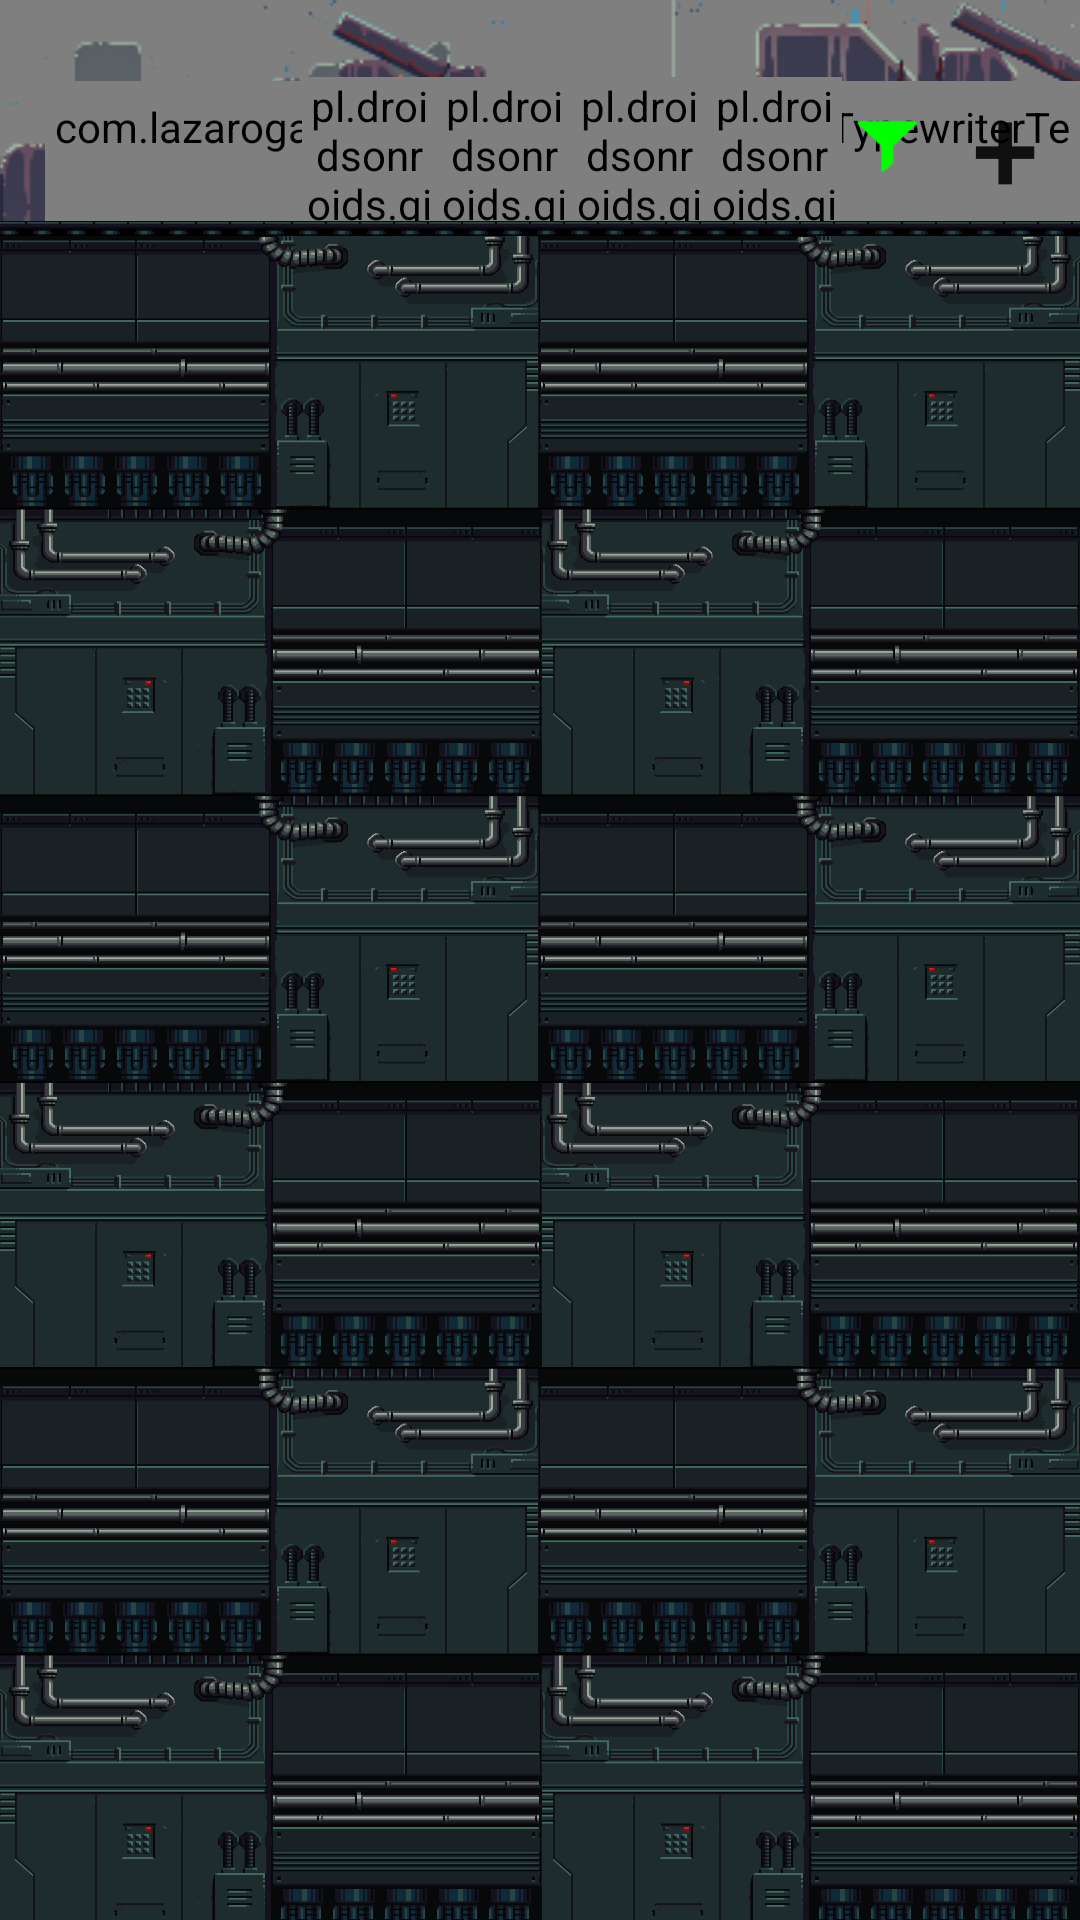

Reconstruct the res/layout file that produces this screen, plus the resources it refers to.
<!-- AndroidManifest.xml: application theme TransparentTheme -->
<!-- res/layout/activity_task_list.xml -->
<?xml version="1.0" encoding="utf-8"?>
<FrameLayout
    xmlns:android="http://schemas.android.com/apk/res/android"
    xmlns:app="http://schemas.android.com/apk/res-auto"
    xmlns:tools="http://schemas.android.com/tools"
    tools:context="com.example.bitagora.vista.tasksScreen.TaskLisActivity"
    android:id="@+id/taskListViewFrameRoot"
    android:layout_width="match_parent"
    android:layout_height="match_parent">

    <android.support.constraint.ConstraintLayout
        android:layout_width="match_parent"
        android:layout_height="match_parent">

        <FrameLayout
            android:id="@+id/taskListViewCabecera"
            android:layout_width="0dp"
            android:layout_height="0dp"
            android:visibility="visible"
            app:layout_constraintBottom_toTopOf="@+id/mainViewGuideline1"
            app:layout_constraintHorizontal_bias="0.0"
            app:layout_constraintLeft_toLeftOf="parent"
            app:layout_constraintRight_toRightOf="parent"
            app:layout_constraintTop_toTopOf="parent"
            app:layout_constraintVertical_bias="0.0">

            <pl.droidsonroids.gif.GifImageView
                android:id="@+id/taskListViewCabeceraBackground"
                android:layout_width="match_parent"
                android:layout_height="match_parent"/>

            <ImageView
                android:layout_width="match_parent"
                android:layout_height="match_parent"
                android:src="@drawable/task_list_header"
                android:scaleType="center"
                android:paddingBottom="110dp"/>

            <com.example.bitagora.utilidades.TypewriterText
                android:id="@+id/taskListViewTextoAtras"
                android:layout_width="wrap_content"
                android:layout_height="match_parent"
                android:gravity="center"
                android:layout_gravity="bottom|start"
                android:layout_marginTop="27dp"
                android:layout_marginLeft="15dp"/>

            <android.support.constraint.ConstraintLayout
                android:layout_width="match_parent"
                android:layout_height="match_parent">

                <android.support.constraint.Guideline
                    android:id="@+id/guidelineHorizontal"
                    android:layout_width="0dp"
                    android:layout_height="0dp"
                    android:orientation="horizontal"
                    app:layout_constraintGuide_percent="0.3" />

                <android.support.constraint.Guideline
                    android:id="@+id/guidelineVertical"
                    android:layout_width="0dp"
                    android:layout_height="0dp"
                    android:orientation="vertical"
                    app:layout_constraintGuide_percent="0.9" />

                <android.support.constraint.Guideline
                    android:id="@+id/guidelineHorziontalCharacter"
                    android:layout_width="0dp"
                    android:layout_height="0dp"
                    android:orientation="horizontal"
                    app:layout_constraintGuide_percent="0.35" />

                <android.support.constraint.Guideline
                    android:id="@+id/guidelineVerticalCharacterIzquierda"
                    android:layout_width="0dp"
                    android:layout_height="0dp"
                    android:orientation="vertical"
                    app:layout_constraintGuide_percent="0.28" />

                <android.support.constraint.Guideline
                    android:id="@+id/guidelineVerticalCharacterDerecha"
                    android:layout_width="0dp"
                    android:layout_height="0dp"
                    android:orientation="vertical"
                    app:layout_constraintGuide_percent="0.78" />

                <LinearLayout
                    android:layout_width="0dp"
                    android:layout_height="56dp"
                    android:layout_gravity="center|bottom"
                    android:layout_marginBottom="8dp"
                    android:layout_marginLeft="0dp"
                    android:layout_marginRight="0dp"
                    android:layout_marginTop="0dp"
                    android:orientation="horizontal"
                    app:layout_constraintLeft_toLeftOf="@+id/guidelineVerticalCharacterIzquierda"
                    app:layout_constraintRight_toLeftOf="@+id/guidelineVerticalCharacterDerecha"
                    app:layout_constraintTop_toTopOf="@+id/guidelineHorziontalCharacter">

                    <pl.droidsonroids.gif.GifImageView
                        android:id="@+id/taskListViewCabeceraCharacter1"
                        android:layout_width="wrap_content"
                        android:layout_height="wrap_content"
                        android:layout_gravity="bottom"
                        android:layout_weight="1" />

                    <pl.droidsonroids.gif.GifImageView
                        android:id="@+id/taskListViewCabeceraCharacter2"
                        android:layout_width="wrap_content"
                        android:layout_height="wrap_content"
                        android:layout_gravity="bottom"
                        android:layout_weight="1" />

                    <pl.droidsonroids.gif.GifImageView
                        android:id="@+id/taskListViewCabeceraCharacter3"
                        android:layout_width="wrap_content"
                        android:layout_height="wrap_content"
                        android:layout_gravity="bottom"
                        android:layout_weight="1" />

                    <pl.droidsonroids.gif.GifImageView
                        android:id="@+id/taskListViewCabeceraCharacter4"
                        android:layout_width="wrap_content"
                        android:layout_height="wrap_content"
                        android:layout_gravity="bottom"
                        android:layout_weight="1" />

                </LinearLayout>

                <Button
                    android:id="@+id/taskListViewBotonFiltrar"
                    android:layout_width="56dp"
                    android:layout_height="48dp"
                    android:layout_gravity="bottom|end"
                    android:gravity="center"
                    android:background="@drawable/boton_filtrar"
                    app:layout_constraintRight_toLeftOf="@id/guidelineVertical"
                    app:layout_constraintBottom_toBottomOf="@+id/taskListViewBotonCrearTask"/>

                <Button
                    android:id="@+id/taskListViewBotonCrearTask"
                    android:layout_width="88dp"
                    android:layout_height="51dp"
                    android:layout_gravity="bottom|end"
                    android:gravity="top"
                    android:background="@android:color/transparent"
                    android:text="+"
                    android:textSize="40dp"
                    tools:layout_editor_absoluteY="25dp"
                    tools:layout_editor_absoluteX="0dp"
                    app:layout_constraintTop_toBottomOf="@+id/guidelineHorizontal"
                    app:layout_constraintLeft_toRightOf="@id/guidelineVertical"/>

            </android.support.constraint.ConstraintLayout>

        </FrameLayout>

        <android.support.constraint.Guideline
            android:layout_width="0dp"
            android:layout_height="0dp"
            android:id="@+id/mainViewGuideline1"
            android:orientation="horizontal"
            app:layout_constraintGuide_percent="0.115"
            tools:layout_editor_absoluteY="101dp"
            tools:layout_editor_absoluteX="0dp" />

        <ImageView
            android:layout_width="0dp"
            android:layout_height="0dp"
            android:adjustViewBounds="true"
            android:scaleType="fitXY"
            android:src="@drawable/task_list_background"
            android:visibility="visible"
            app:layout_constraintBottom_toBottomOf="parent"
            app:layout_constraintLeft_toLeftOf="parent"
            app:layout_constraintRight_toRightOf="parent"
            app:layout_constraintTop_toTopOf="@+id/mainViewGuideline1"
            android:id="@+id/imageView2" />

        <android.support.v7.widget.RecyclerView
            android:id="@+id/taskListViewRecyclerView"
            android:layout_width="0dp"
            android:layout_height="0dp"
            android:layout_marginLeft="8dp"
            android:layout_marginRight="8dp"
            android:layout_marginTop="8dp"
            app:layout_constraintBottom_toBottomOf="parent"
            app:layout_constraintLeft_toLeftOf="parent"
            app:layout_constraintRight_toRightOf="parent"
            app:layout_constraintTop_toTopOf="@+id/mainViewGuideline1"
            android:layout_marginStart="8dp"
            android:layout_marginEnd="8dp">
        </android.support.v7.widget.RecyclerView>

    </android.support.constraint.ConstraintLayout>

</FrameLayout>
<!-- resources referenced by this layout -->
<resources>
  <!-- drawable boton_filtrar: png bitmap (drawable, 493 bytes) -->
  <!-- drawable task_list_background: png bitmap (drawable, 70520 bytes) -->
  <!-- drawable task_list_header: png bitmap (drawable, 148637 bytes) -->
  <style name="TransparentTheme" parent="Theme.AppCompat.Light.NoActionBar">
          <item name="android:statusBarColor">@android:color/transparent</item>
      </style>
</resources>
